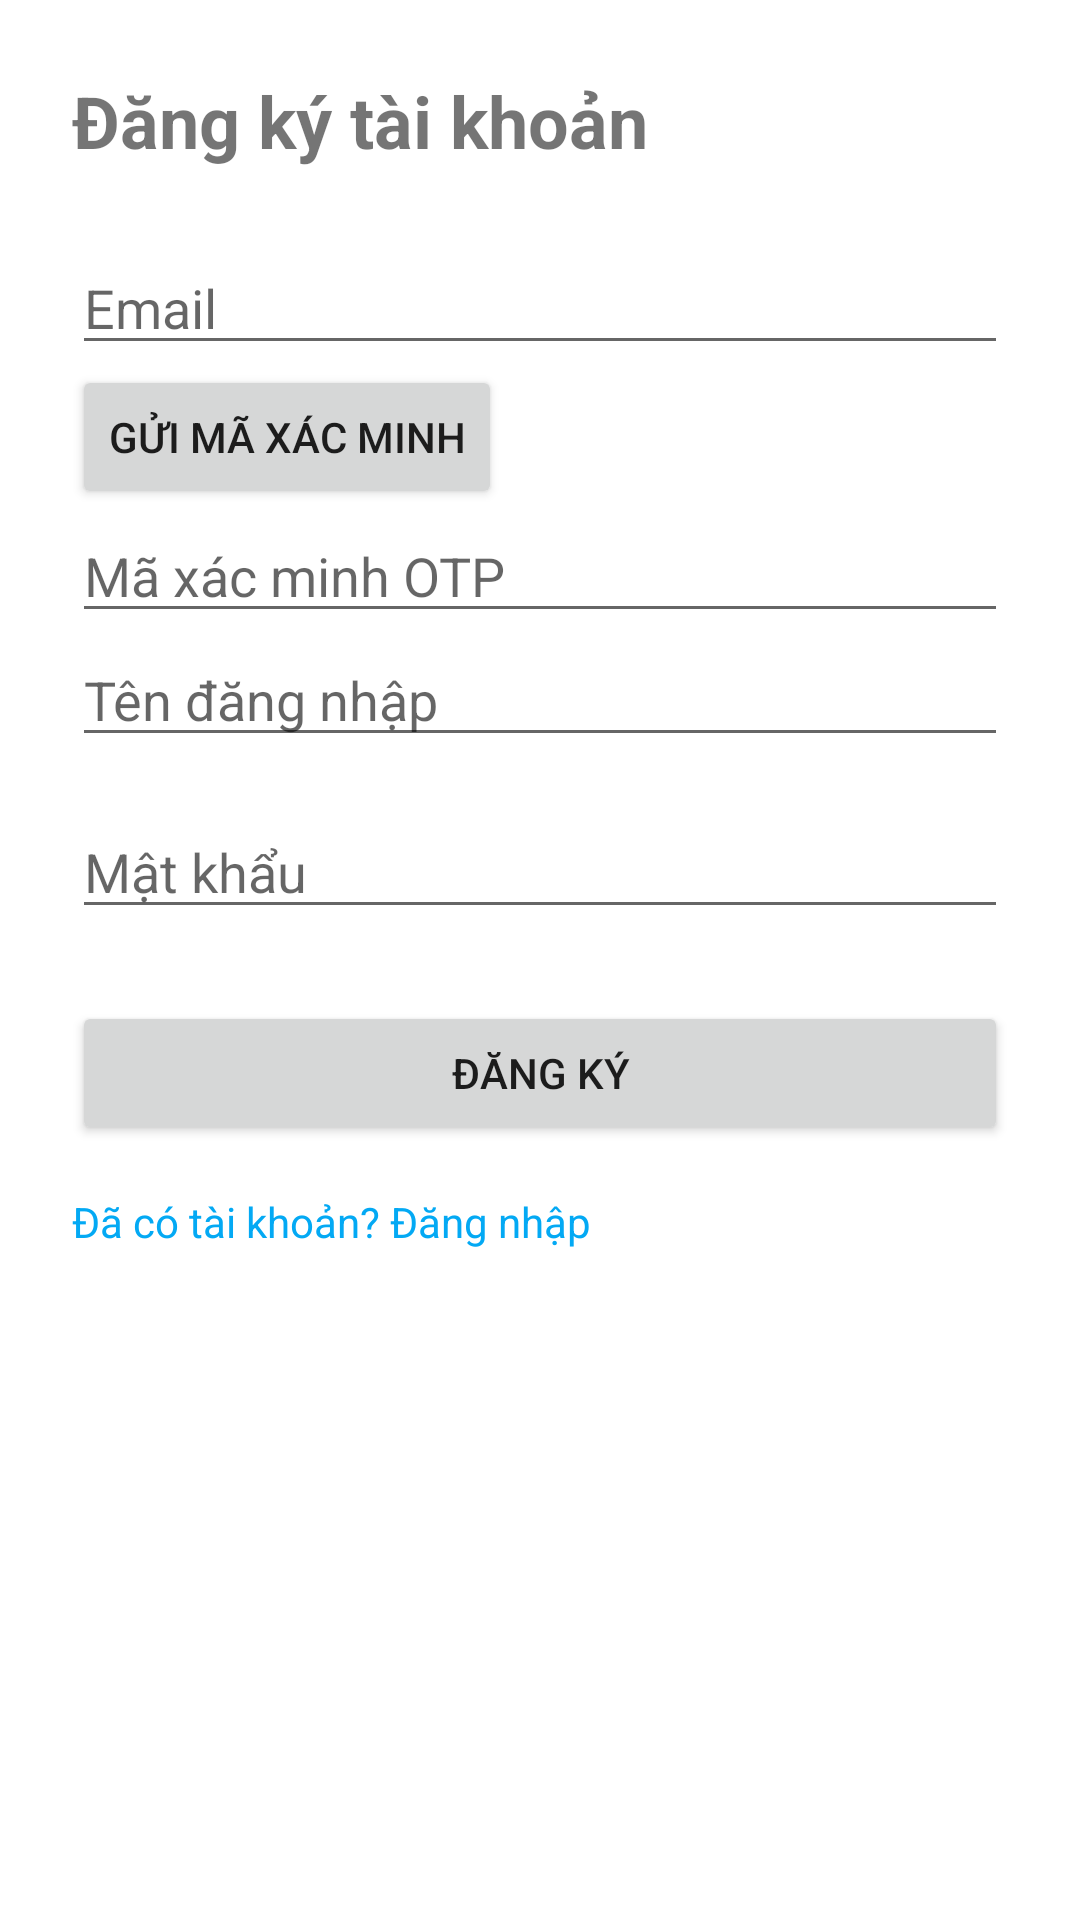

Android layout source for this screen:
<!-- AndroidManifest.xml: application theme AppTheme -->
<!-- res/layout/activity_register.xml -->
<?xml version="1.0" encoding="utf-8"?>
<LinearLayout xmlns:android="http://schemas.android.com/apk/res/android"
    android:layout_width="match_parent"
    android:layout_height="match_parent"
    android:orientation="vertical"
    android:padding="24dp"
    android:background="@android:color/white"> 

    

    <TextView
        android:layout_width="wrap_content"
        android:layout_height="wrap_content"
        android:text="Đăng ký tài khoản"
        android:textSize="24sp"
        android:textStyle="bold"
        android:layout_marginBottom="24dp"/>
    <EditText
        android:id="@+id/et_register_email"
        android:layout_width="match_parent"
        android:layout_height="wrap_content"
        android:hint="Email"
        android:inputType="textEmailAddress"
        />
    <Button
        android:id="@+id/btn_send_otp"
        android:layout_width="wrap_content"
        android:layout_height="wrap_content"
        android:text="Gửi mã xác minh" />

    <EditText
        android:id="@+id/et_register_otp"
        android:layout_width="match_parent"
        android:layout_height="wrap_content"
        android:hint="Mã xác minh OTP"
        android:inputType="number" />

    <EditText
        android:id="@+id/et_register_username"
        android:layout_width="match_parent"
        android:layout_height="wrap_content"
        android:hint="Tên đăng nhập"
        android:inputType="textPersonName"/>

    <EditText
        android:id="@+id/et_register_password"
        android:layout_width="match_parent"
        android:layout_height="wrap_content"
        android:hint="Mật khẩu"
        android:inputType="textPassword"
        android:layout_marginTop="16dp"/>

    <Button
        android:id="@+id/btn_register"
        android:layout_width="match_parent"
        android:layout_height="wrap_content"
        android:text="Đăng ký"
        android:layout_marginTop="24dp"/>

    <TextView
        android:id="@+id/tv_login_link"
        android:layout_width="wrap_content"
        android:layout_height="wrap_content"
        android:text="Đã có tài khoản? Đăng nhập"
        android:layout_marginTop="16dp"
        android:textColor="#03A9F4"
        android:clickable="true"
        android:focusable="true"/>
</LinearLayout>
<!-- resources referenced by this layout -->
<resources>
  <style name="AppTheme" parent="Theme.MaterialComponents.DayNight.NoActionBar">
          
          <item name="colorPrimary">#FF6200EE</item>
          <item name="colorPrimaryVariant">#FF3700B3</item>
          <item name="colorOnPrimary">@android:color/white</item>
          
          <item name="colorSecondary">#FF03DAC5</item>
          <item name="colorSecondaryVariant">#FF018786</item>
          <item name="colorOnSecondary">@android:color/black</item>
          
          <item name="android:statusBarColor">@android:color/transparent</item>
          <item name="android:windowLightStatusBar">false</item>
          
          <item name="android:windowBackground">@android:color/black</item>
      </style>
</resources>
